Labelled photos from "hand_gestures_data", an image-classification folder in abhishekjagtap1/Control_MountainCar-v0_using_Hand_Gestures_Real_Time. The possible labels are: move back, move forward, stop sign.

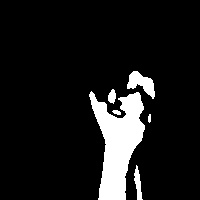
Label: move back

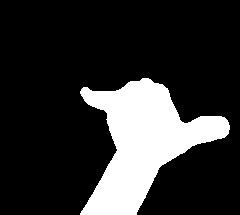
Label: stop sign

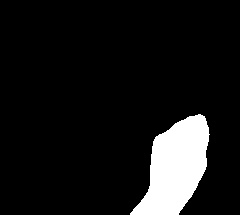
Label: move back

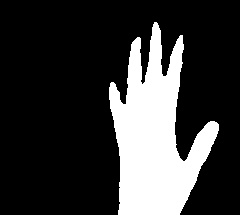
Label: move forward

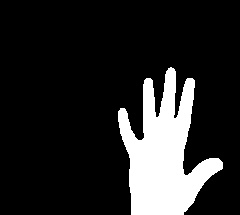
Label: move forward

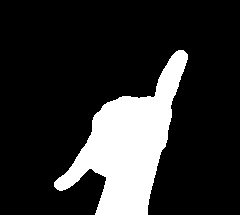
Label: stop sign
